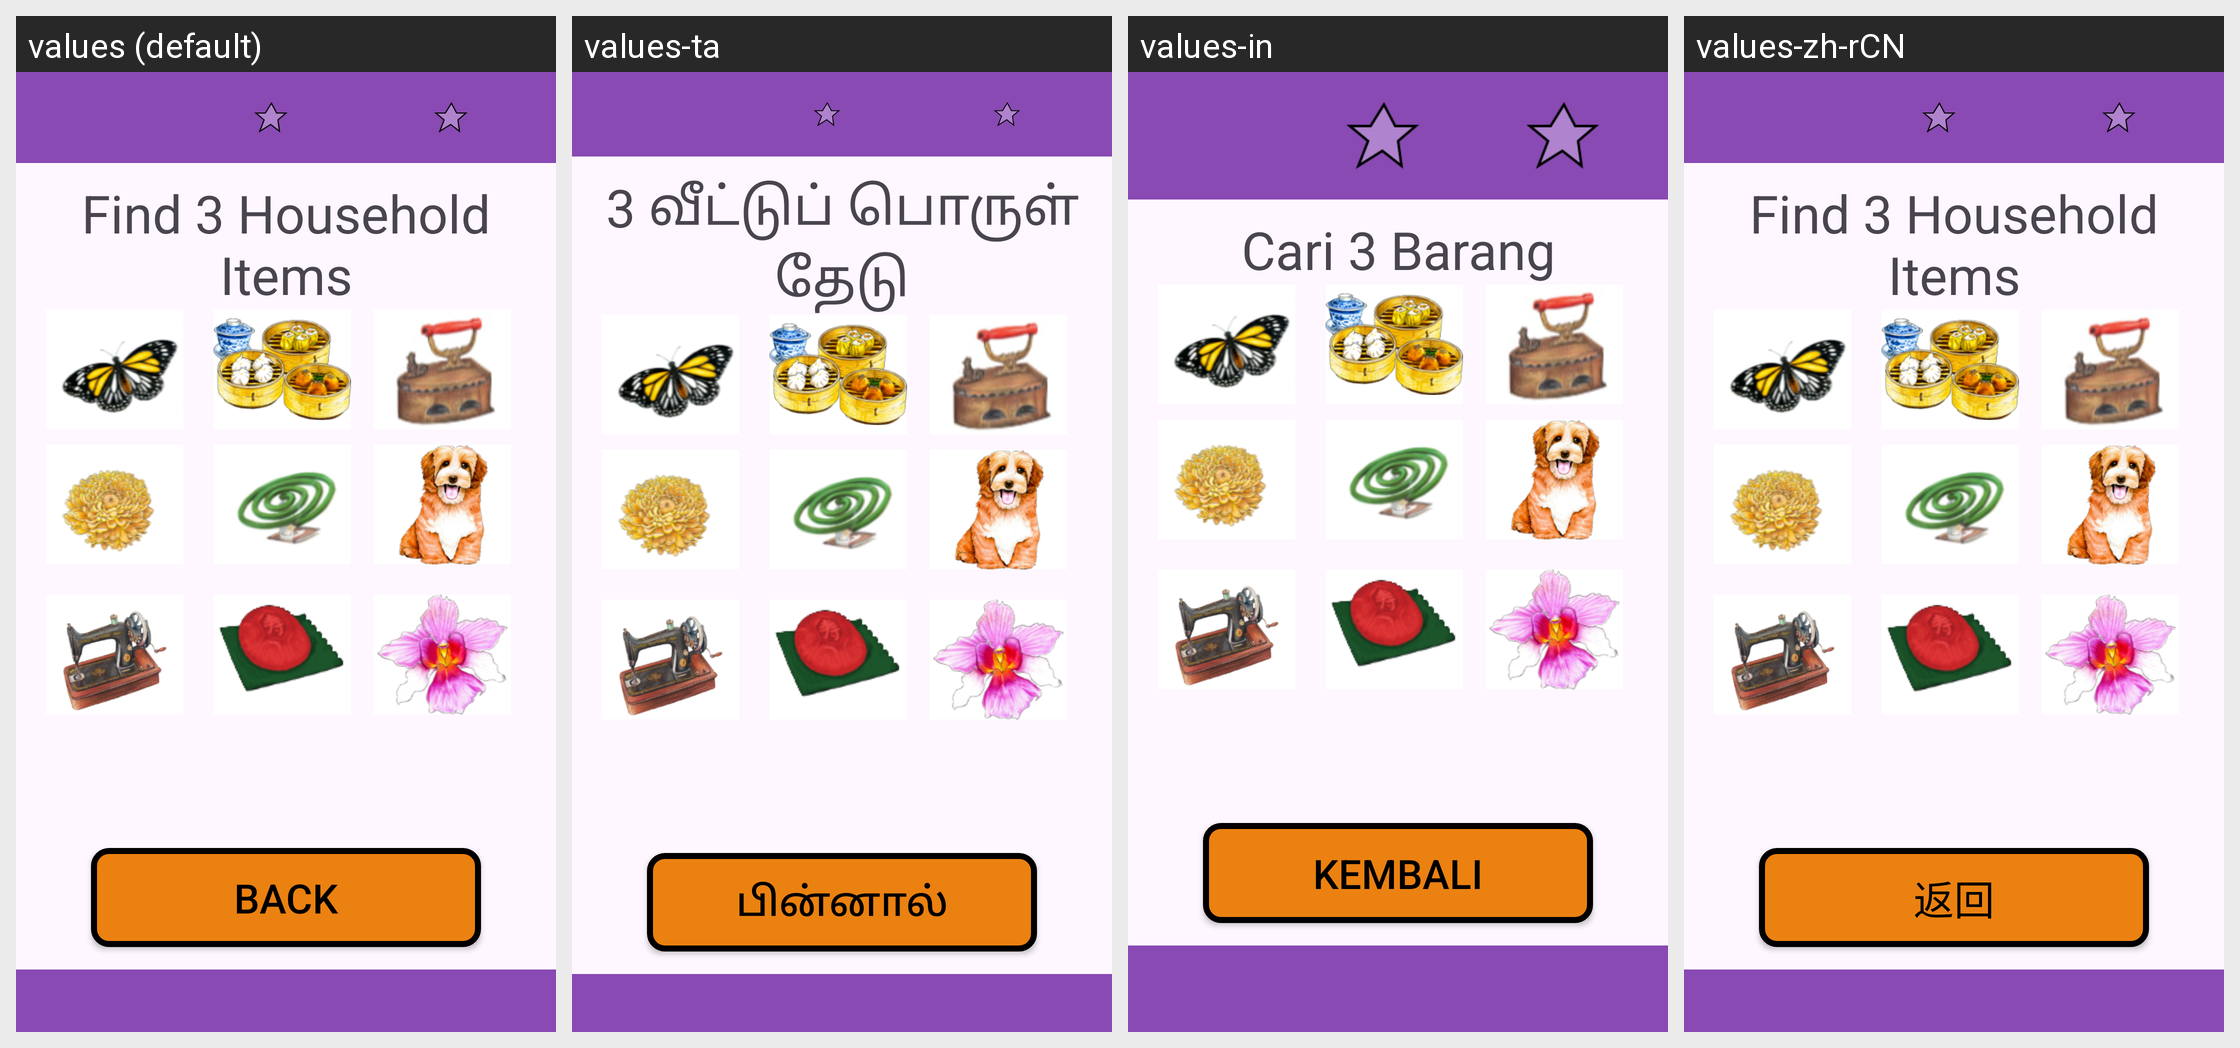

Here is an Android app screen in its default locale and in the app's own translations. Write out the translated-string differences for the strings that appear on this screen.
Android screen res/layout/activity_normal_game8.xml rendered under 4 locales, left to right: values (default), values-ta, values-in, values-zh-rCN. Device: Nexus 5 (rendered at 1080×1920; each locale shown at half size, 540×960, under a caption strip naming it); theme Theme.NostalgiaMatchingFYP2024.
Strings drawn on this screen, with the default value and each locale's value (text and hints the layout hard-codes, and strings that could not be matched under every locale, appear in the picture but are not listed):

Find3item
  values: Find 3 Household Items
  values-ta: 3 வீட்டுப் பொருள் தேடு
  values-in: Cari 3 Barang
  values-zh-rCN: Find 3 Household Items  [not translated; the default value is used]

back
  values: Back
  values-ta: பின்னால்
  values-in: Kembali
  values-zh-rCN: 返回
